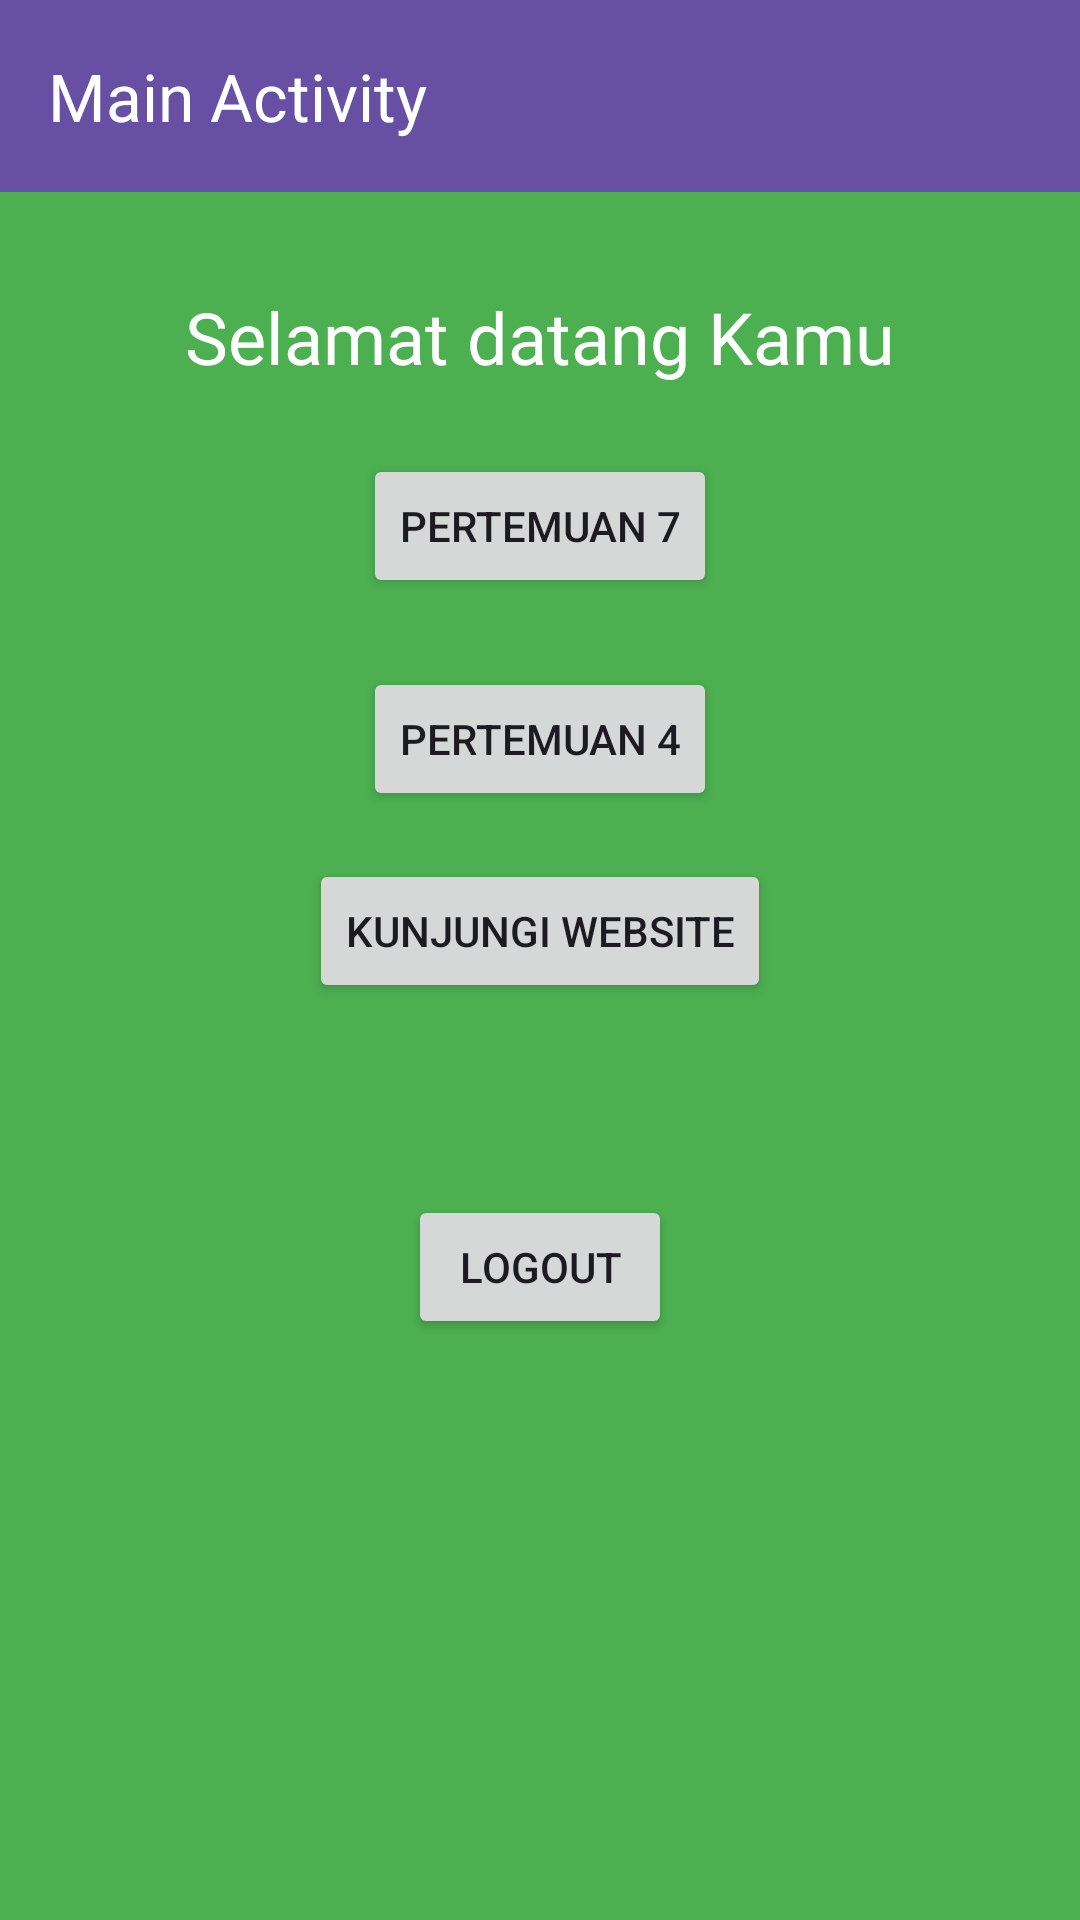

Here is an Android app screen rendered from its layout file. Give the layout XML and the strings, colors and styles it references.
<!-- AndroidManifest.xml: application theme Theme.wilhelmApss -->
<!-- res/layout/activity_main.xml -->
<?xml version="1.0" encoding="utf-8"?>
<androidx.constraintlayout.widget.ConstraintLayout xmlns:android="http://schemas.android.com/apk/res/android"
    xmlns:app="http://schemas.android.com/apk/res-auto"
    xmlns:tools="http://schemas.android.com/tools"
    android:id="@+id/main"
    android:layout_width="match_parent"
    android:layout_height="match_parent"
    android:background="@color/hijau"
    tools:context=".MainActivity">

    <com.google.android.material.appbar.AppBarLayout
        android:id="@+id/appBarLayout"
        android:layout_width="match_parent"
        android:layout_height="wrap_content"
        app:layout_constraintTop_toTopOf="parent">

        <com.google.android.material.appbar.MaterialToolbar
            android:id="@+id/toolbar"
            android:layout_width="match_parent"
            android:layout_height="?attr/actionBarSize"
            android:background="?attr/colorPrimary"
            app:title="Main Activity"
            app:titleTextColor="@color/white" />

    </com.google.android.material.appbar.AppBarLayout>

    <Button
        android:id="@+id/btnToFourth"
        android:layout_width="wrap_content"
        android:layout_height="wrap_content"
        android:text="Pertemuan 4"
        app:layout_constraintBottom_toBottomOf="parent"
        app:layout_constraintEnd_toEndOf="parent"
        app:layout_constraintStart_toStartOf="parent"
        app:layout_constraintTop_toBottomOf="@+id/appBarLayout"
        app:layout_constraintVertical_bias="0.3" />


    <TextView
        android:id="@+id/textView5"
        android:layout_width="wrap_content"
        android:layout_height="wrap_content"
        android:layout_marginTop="32dp"
        android:fontFamily="@font/fonts"
        android:text="Selamat datang Kamu"
        android:textColor="@color/white"
        android:textSize="24sp"
        app:layout_constraintEnd_toEndOf="parent"
        app:layout_constraintStart_toStartOf="parent"
        app:layout_constraintTop_toBottomOf="@+id/appBarLayout" />

    <Button
        android:id="@+id/btnGoWeb"
        android:layout_width="wrap_content"
        android:layout_height="wrap_content"
        android:layout_marginTop="16dp"
        android:text="Kunjungi Website"
        app:layout_constraintEnd_toEndOf="parent"
        app:layout_constraintStart_toStartOf="parent"
        app:layout_constraintTop_toBottomOf="@+id/btnToFourth" />

    <Button
        android:id="@+id/bntLogout"
        android:layout_width="wrap_content"
        android:layout_height="wrap_content"
        android:layout_marginTop="64dp"
        android:text="Logout"
        app:layout_constraintEnd_toEndOf="parent"
        app:layout_constraintStart_toStartOf="parent"
        app:layout_constraintTop_toBottomOf="@+id/btnGoWeb" />

    <Button
        android:id="@+id/btnToSeventh"
        android:layout_width="wrap_content"
        android:layout_height="wrap_content"
        android:text="Pertemuan 7"
        app:layout_constraintBottom_toTopOf="@+id/btnToFourth"
        app:layout_constraintEnd_toEndOf="parent"
        app:layout_constraintStart_toStartOf="parent"
        app:layout_constraintTop_toBottomOf="@+id/textView5" />

</androidx.constraintlayout.widget.ConstraintLayout>
<!-- resources referenced by this layout -->
<resources>
  <color name="hijau">#4CAF50</color>
  <color name="white">#FFFFFFFF</color>
  <style name="Theme.wilhelmApss" parent="Base.Theme.wilhelmApss" />
  <style name="Base.Theme.wilhelmApss" parent="Theme.Material3.DayNight.NoActionBar">
          
          
      </style>
</resources>
